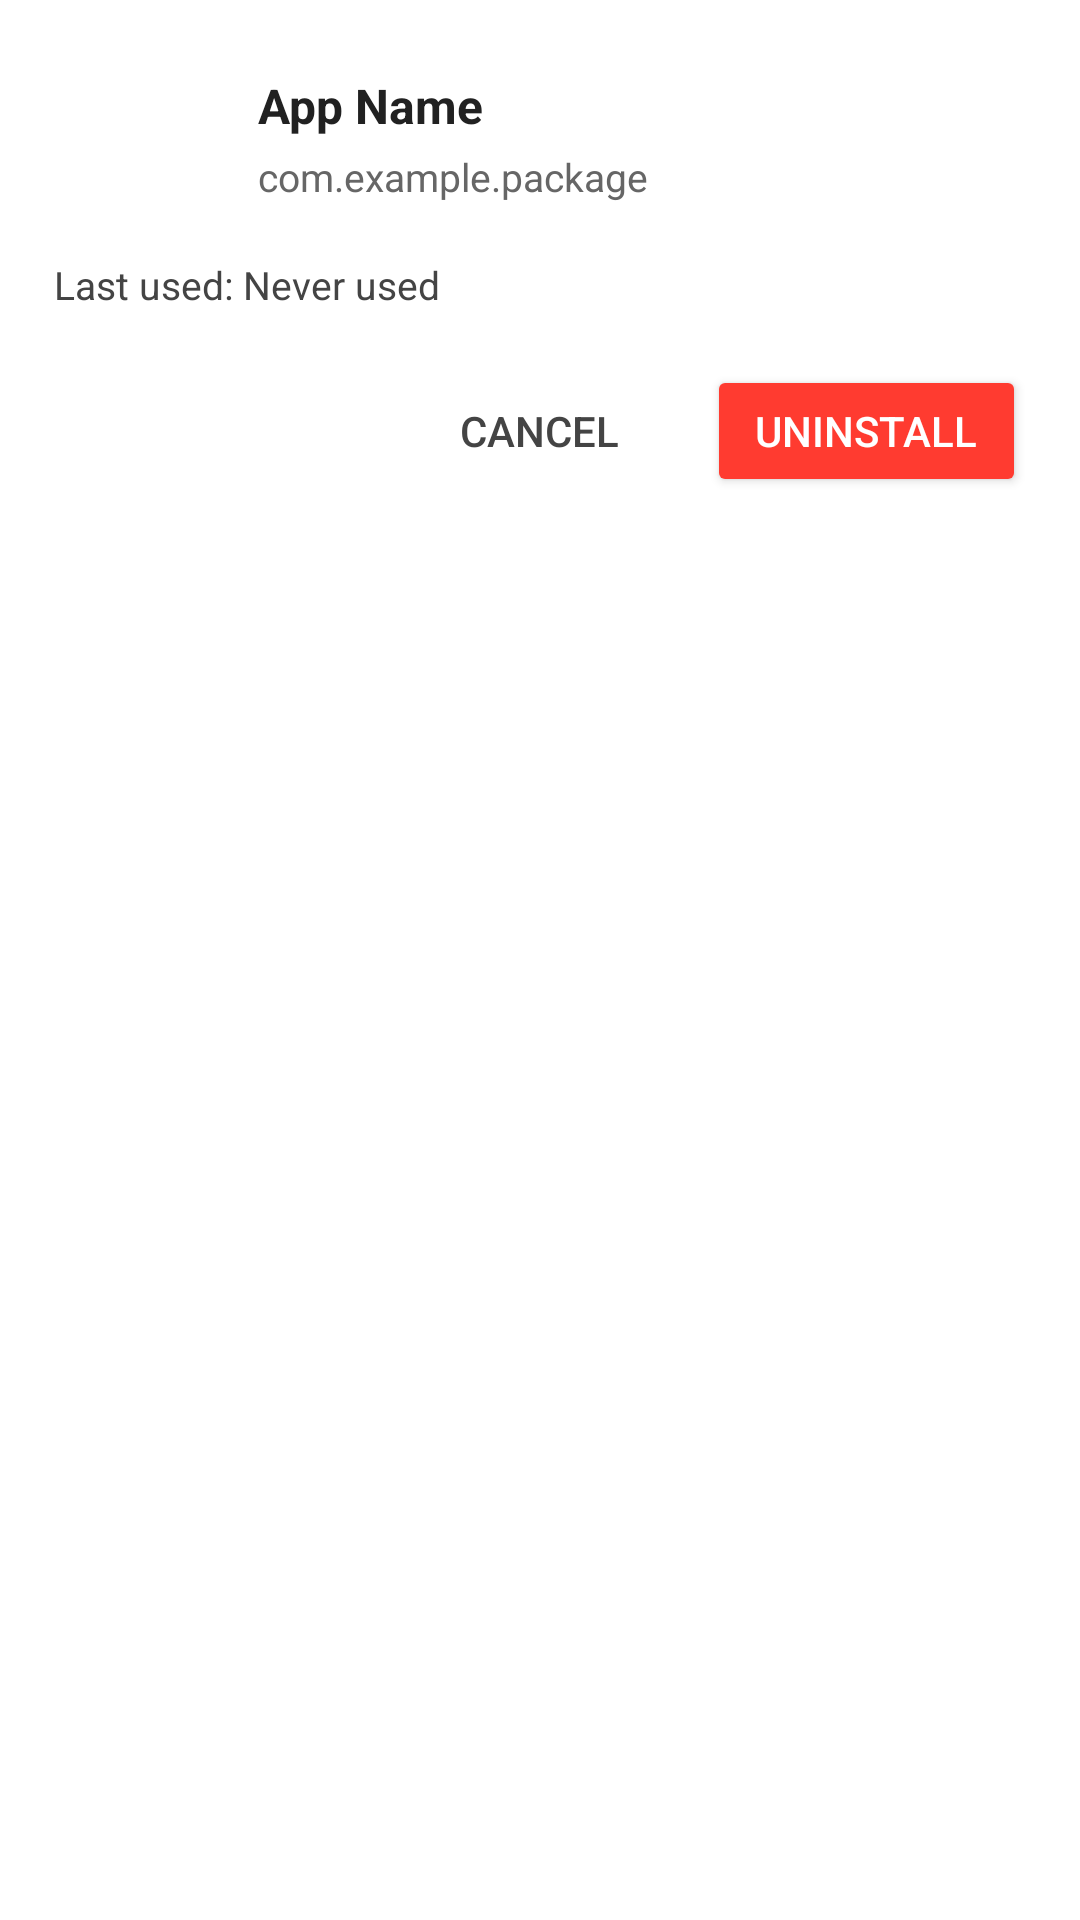

Write the Android layout XML for this screen, with the resource values it uses.
<!-- AndroidManifest.xml: application theme Theme.Unusedapps -->
<!-- res/layout/dialog_uninstall.xml -->
<?xml version="1.0" encoding="utf-8"?>
<LinearLayout xmlns:android="http://schemas.android.com/apk/res/android"
    android:id="@+id/dialogRoot"
    android:layout_width="match_parent"
    android:layout_height="wrap_content"
    android:orientation="vertical"
    android:padding="18dp"
    android:background="@android:color/white">

    <LinearLayout
        android:layout_width="match_parent"
        android:layout_height="wrap_content"
        android:orientation="horizontal"
        android:gravity="center_vertical">

        <ImageView
            android:id="@+id/dialogIcon"
            android:layout_width="56dp"
            android:layout_height="56dp"
            android:layout_marginEnd="12dp"
            android:contentDescription="@string/app_icon"
            android:scaleType="centerInside"
            android:src="@android:drawable/sym_def_app_icon" />

        <LinearLayout
            android:layout_width="0dp"
            android:layout_height="wrap_content"
            android:layout_weight="1"
            android:orientation="vertical">

            <TextView
                android:id="@+id/dialogTitle"
                android:layout_width="match_parent"
                android:layout_height="wrap_content"
                android:text="App Name"
                android:textStyle="bold"
                android:textSize="16sp"
                android:textColor="#212121" />

            <TextView
                android:id="@+id/dialogPackage"
                android:layout_width="match_parent"
                android:layout_height="wrap_content"
                android:text="com.example.package"
                android:textSize="13sp"
                android:textColor="#666666"
                android:layout_marginTop="4dp" />
        </LinearLayout>
    </LinearLayout>

    <TextView
        android:id="@+id/dialogLastUsed"
        android:layout_width="match_parent"
        android:layout_height="wrap_content"
        android:text="Last used: Never used"
        android:textSize="13sp"
        android:textColor="#444"
        android:layout_marginTop="12dp" />

    
    <LinearLayout
        android:layout_width="match_parent"
        android:layout_height="wrap_content"
        android:orientation="horizontal"
        android:layout_marginTop="18dp"
        android:gravity="end">

        <Button
            android:id="@+id/btnCancelDialog"
            android:layout_width="wrap_content"
            android:layout_height="44dp"
            android:text="Cancel"
            android:background="?attr/selectableItemBackground"
            android:textColor="#444"
            android:paddingLeft="16dp"
            android:paddingRight="16dp" />

        <Space
            android:layout_width="12dp"
            android:layout_height="wrap_content" />

        <Button
            android:id="@+id/btnUninstallDialog"
            android:layout_width="wrap_content"
            android:layout_height="44dp"
            android:text="Uninstall"
            android:backgroundTint="#FF3B30"
            android:textColor="@android:color/white"
            android:paddingLeft="16dp"
            android:paddingRight="16dp" />
    </LinearLayout>
</LinearLayout>
<!-- resources referenced by this layout -->
<resources>
  <string name="app_icon">App Icon</string>
  <style name="Theme.Unusedapps" parent="Base.Theme.Unusedapps" />
  <style name="Base.Theme.Unusedapps" parent="Theme.Material3.DayNight.NoActionBar">
          
          
      </style>
</resources>
